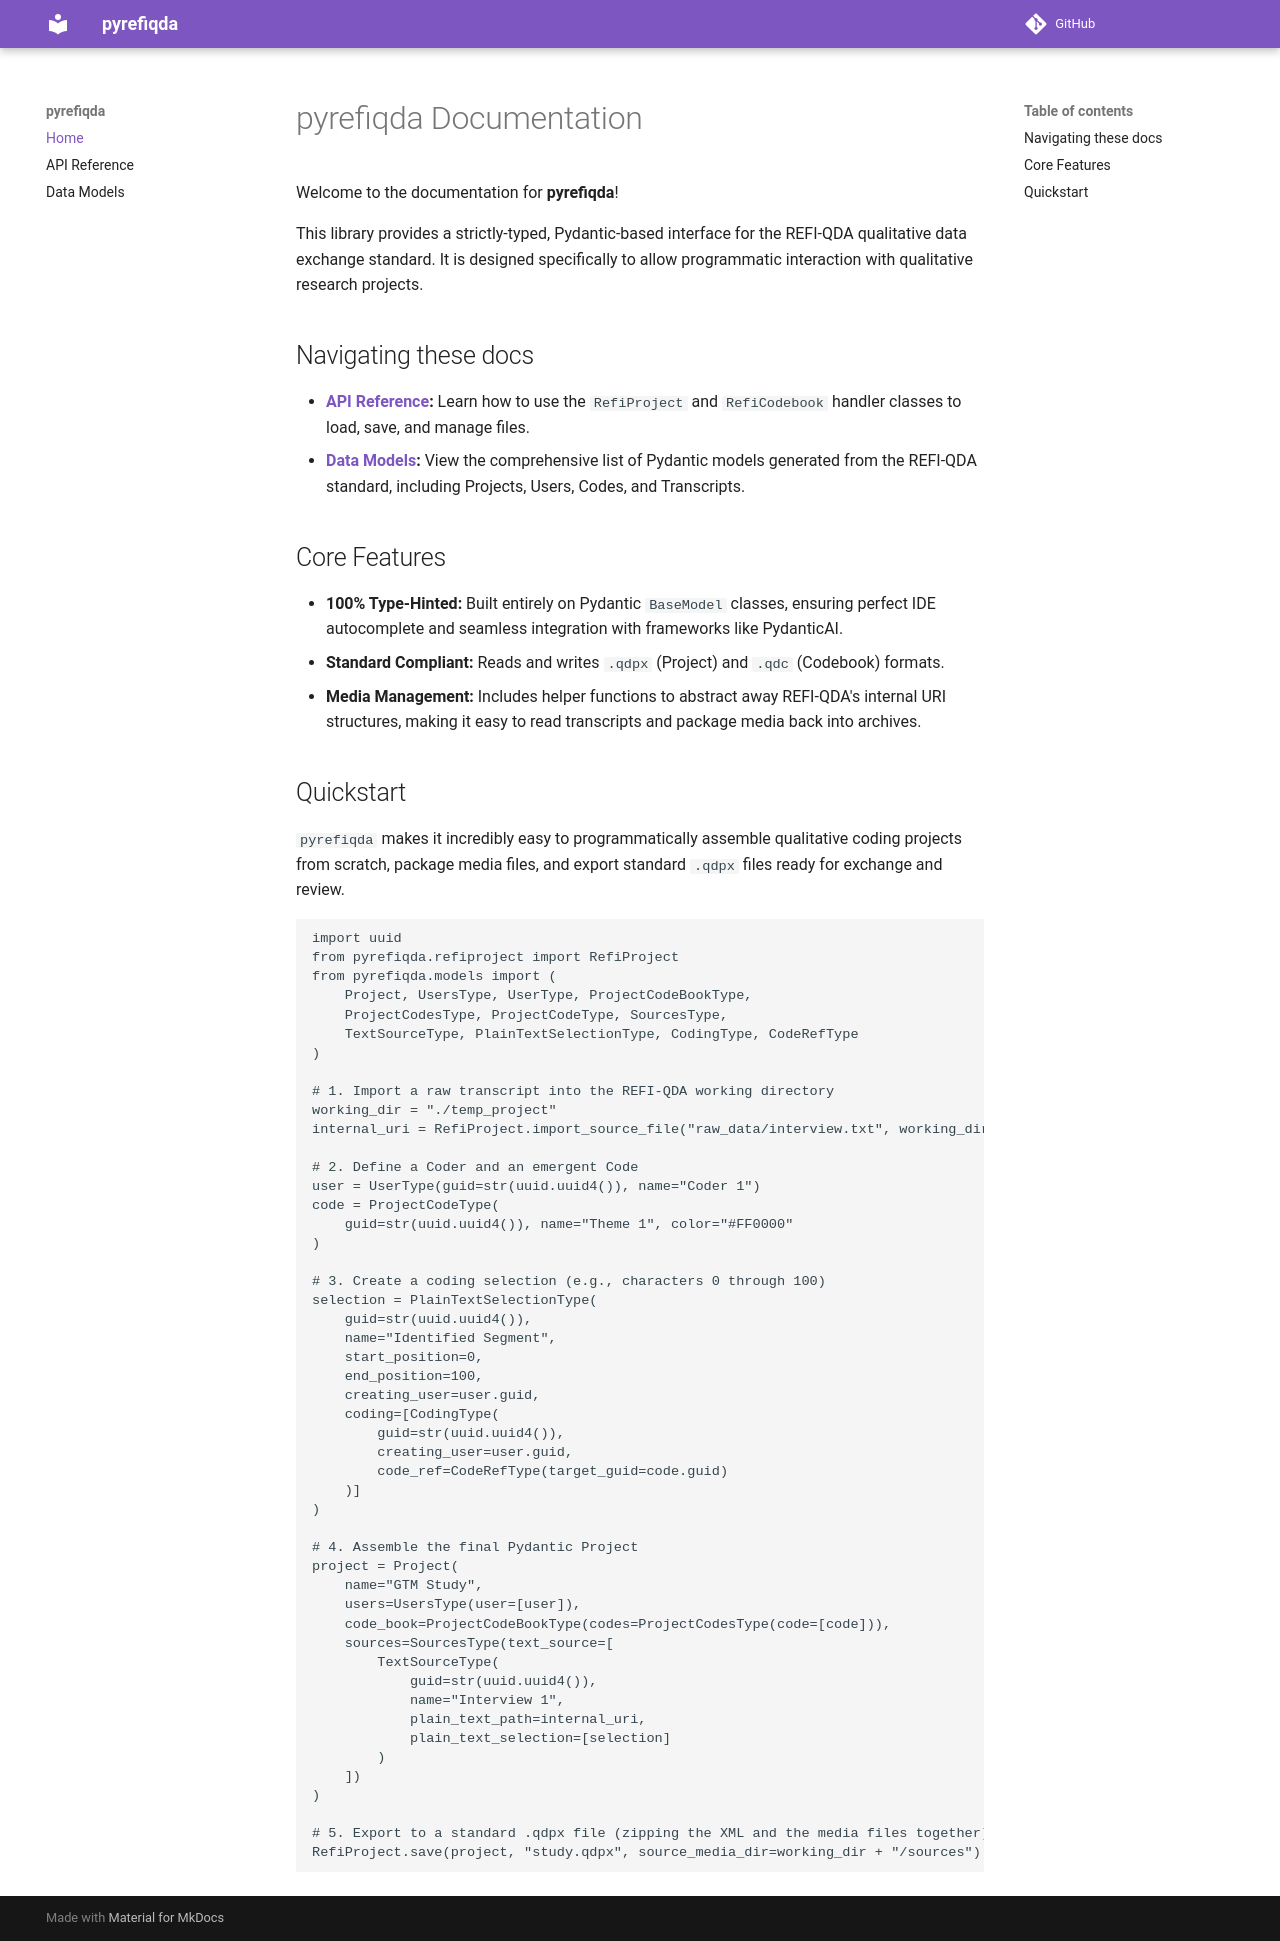

repository: cbrincoveanu/pyrefiqda · page: index.html · generator: mkdocs

# pyrefiqda Documentation

Welcome to the documentation for **pyrefiqda**!

This library provides a strictly-typed, Pydantic-based interface for the REFI-QDA qualitative data exchange standard. It is designed specifically to allow programmatic interaction with qualitative research projects.

## Navigating these docs

* **[API Reference](api.md):** Learn how to use the `RefiProject` and `RefiCodebook` handler classes to load, save, and manage files.
* **[Data Models](models.md):** View the comprehensive list of Pydantic models generated from the REFI-QDA standard, including Projects, Users, Codes, and Transcripts.

## Core Features
* **100% Type-Hinted:** Built entirely on Pydantic `BaseModel` classes, ensuring perfect IDE autocomplete and seamless integration with frameworks like PydanticAI.
* **Standard Compliant:** Reads and writes `.qdpx` (Project) and `.qdc` (Codebook) formats.
* **Media Management:** Includes helper functions to abstract away REFI-QDA's internal URI structures, making it easy to read transcripts and package media back into archives.

## Quickstart
`pyrefiqda` makes it incredibly easy to programmatically assemble qualitative coding projects from scratch, package media files, and export standard `.qdpx` files ready for  exchange and review.

```python
import uuid
from pyrefiqda.refiproject import RefiProject
from pyrefiqda.models import (
    Project, UsersType, UserType, ProjectCodeBookType, 
    ProjectCodesType, ProjectCodeType, SourcesType, 
    TextSourceType, PlainTextSelectionType, CodingType, CodeRefType
)

# 1. Import a raw transcript into the REFI-QDA working directory
working_dir = "./temp_project"
internal_uri = RefiProject.import_source_file("raw_data/interview.txt", working_dir)

# 2. Define a Coder and an emergent Code
user = UserType(guid=str(uuid.uuid4()), name="Coder 1")
code = ProjectCodeType(
    guid=str(uuid.uuid4()), name="Theme 1", color="#FF0000"
)

# 3. Create a coding selection (e.g., characters 0 through 100)
selection = PlainTextSelectionType(
    guid=str(uuid.uuid4()),
    name="Identified Segment",
    start_position=0,
    end_position=100,
    creating_user=user.guid,
    coding=[CodingType(
        guid=str(uuid.uuid4()), 
        creating_user=user.guid, 
        code_ref=CodeRefType(target_guid=code.guid)
    )]
)

# 4. Assemble the final Pydantic Project
project = Project(
    name="GTM Study",
    users=UsersType(user=[user]),
    code_book=ProjectCodeBookType(codes=ProjectCodesType(code=[code])),
    sources=SourcesType(text_source=[
        TextSourceType(
            guid=str(uuid.uuid4()), 
            name="Interview 1", 
            plain_text_path=internal_uri, 
            plain_text_selection=[selection]
        )
    ])
)

# 5. Export to a standard .qdpx file (zipping the XML and the media files together)
RefiProject.save(project, "study.qdpx", source_media_dir=working_dir + "/sources")
```
